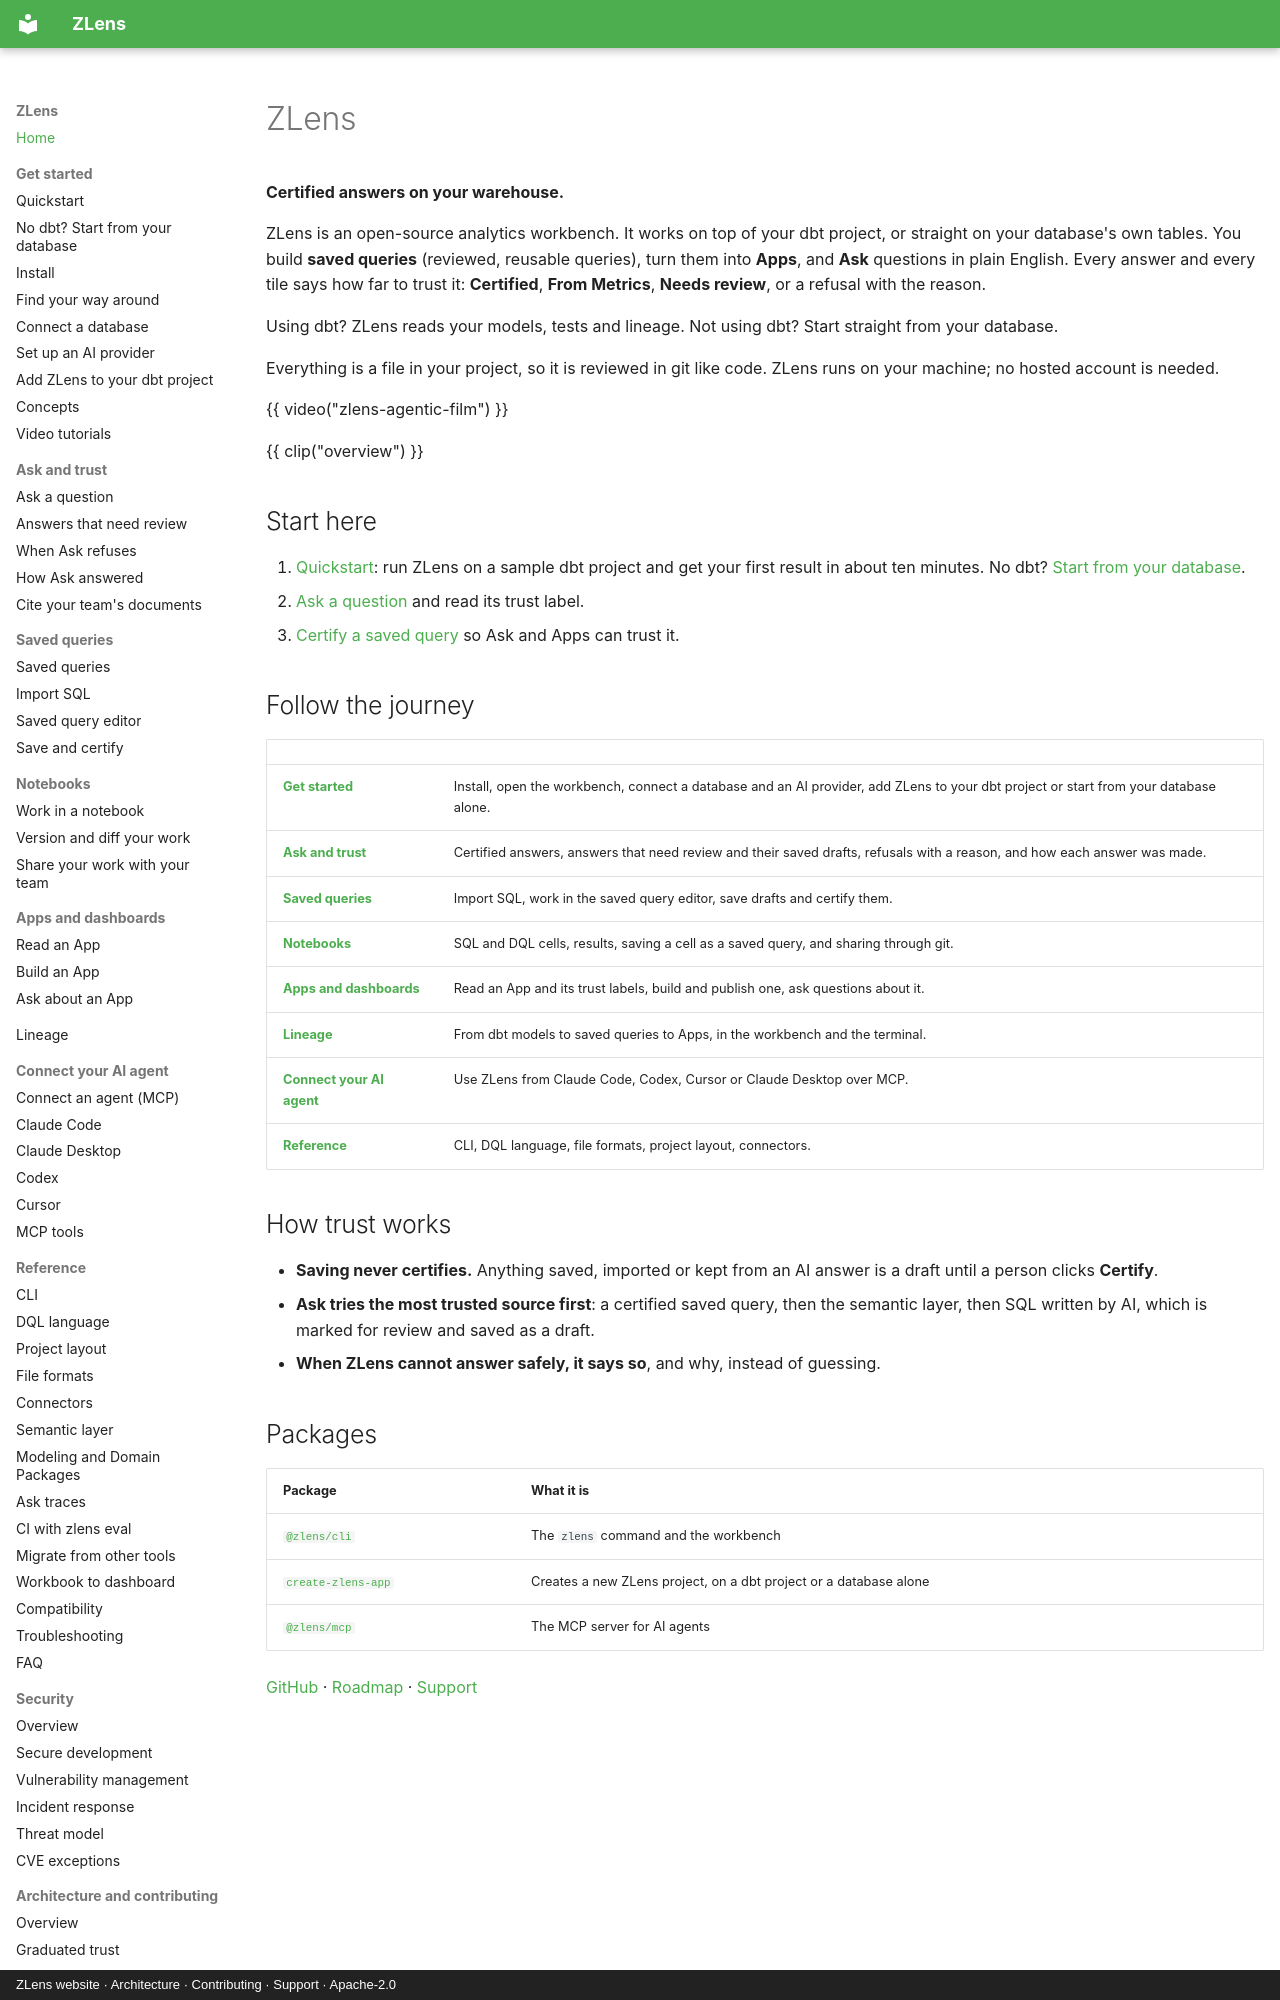

repository: duckcode-ai-labs/zlens · page: index.html · generator: mkdocs · copyright: ZLens website · Architecture · Contributing · Support · Apache-2.0

---
html_title: "ZLens docs: certified answers on your warehouse"
hide:
  - toc
---

# ZLens

**Certified answers on your warehouse.**

ZLens is an open-source analytics workbench. It works on top of your dbt
project, or straight on your database's own tables. You build
**saved queries** (reviewed, reusable queries), turn them into **Apps**, and **Ask**
questions in plain English. Every answer and every tile says how far to trust
it: **Certified**, **From Metrics**, **Needs review**, or a refusal with the
reason.

Using dbt? ZLens reads your models, tests and lineage. Not using dbt? Start straight from your database.

Everything is a file in your project, so it is reviewed in git like code. ZLens runs on your machine; no hosted account is needed.

{{ video("zlens-agentic-film") }}

{{ clip("overview") }}

## Start here

1. [Quickstart](get-started/index.md): run ZLens on a sample dbt project and
   get your first result in about ten minutes. No dbt?
   [Start from your database](get-started/no-dbt.md).
2. [Ask a question](ask/index.md) and read its trust label.
3. [Certify a saved query](blocks/certify.md) so Ask and Apps can trust it.

## Follow the journey

| | |
|---|---|
| **[Get started](get-started/index.md)** | Install, open the workbench, connect a database and an AI provider, add ZLens to your dbt project or start from your database alone. |
| **[Ask and trust](ask/index.md)** | Certified answers, answers that need review and their saved drafts, refusals with a reason, and how each answer was made. |
| **[Saved queries](blocks/index.md)** | Import SQL, work in the saved query editor, save drafts and certify them. |
| **[Notebooks](notebooks/index.md)** | SQL and DQL cells, results, saving a cell as a saved query, and sharing through git. |
| **[Apps and dashboards](apps/index.md)** | Read an App and its trust labels, build and publish one, ask questions about it. |
| **[Lineage](lineage/index.md)** | From dbt models to saved queries to Apps, in the workbench and the terminal. |
| **[Connect your AI agent](agents/index.md)** | Use ZLens from Claude Code, Codex, Cursor or Claude Desktop over MCP. |
| **[Reference](reference/cli.md)** | CLI, DQL language, file formats, project layout, connectors. |
